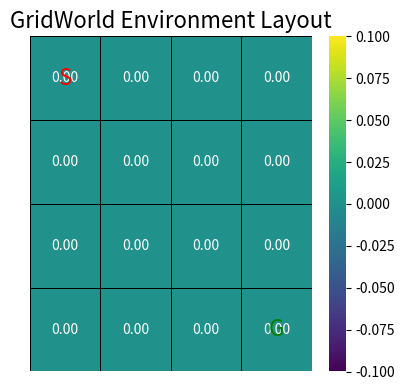
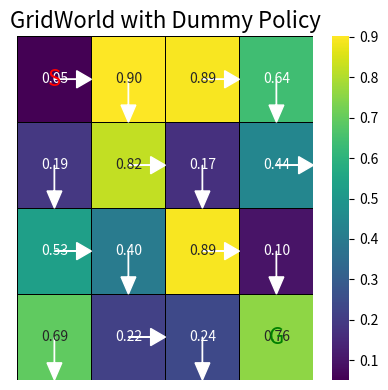

These charts were generated, in order, by the following Python code: (Note: this script raises an exception after producing the figures.)
"""
environments.py - GridWorld Environment for Reinforcement Learning.

This module defines the GridWorld environment, a classic reinforcement learning
testbed used for temporal difference learning experiments. It includes state
space definition, action dynamics, reward structure, and visualization utilities.
"""

from typing import Dict, Tuple, List, Any
import numpy as np
import matplotlib.pyplot as plt
import seaborn as sns

class GridWorld:
    """
    A simple grid-world environment for reinforcement learning.

    The environment is a square grid where an agent can move Up, Down, Left, Right.
    It contains a start state, a goal state, and optional obstacles.
    """

    def __init__(
        self,
        size: int = 4,
        start_state: Tuple[int, int] = (0, 0),
        goal_state: Tuple[int, int] = (3, 3),
        obstacles: List[Tuple[int, int]] = None,
        step_reward: float = -1.0,
        goal_reward: float = 10.0,
        obstacle_reward: float = -5.0,
    ):
        """
        Initializes the GridWorld environment.

        Args:
            size (int): The size of the N x N grid.
            start_state (Tuple[int, int]): The starting position of the agent.
            goal_state (Tuple[int, int]): The goal position.
            obstacles (List[Tuple[int, int]]): A list of obstacle positions.
            step_reward (float): Reward for each step taken.
            goal_reward (float): Reward for reaching the goal state.
            obstacle_reward (float): Reward for hitting an obstacle.
        """
        if not (0 <= start_state[0] < size and 0 <= start_state[1] < size):
            raise ValueError(f"Start state {start_state} is outside the grid of size {size}.")
        if not (0 <= goal_state[0] < size and 0 <= goal_state[1] < size):
            raise ValueError(f"Goal state {goal_state} is outside the grid of size {size}.")
        if obstacles:
            for obs in obstacles:
                if not (0 <= obs[0] < size and 0 <= obs[1] < size):
                    raise ValueError(f"Obstacle state {obs} is outside the grid of size {size}.")

        self.size = size
        self.states = [(r, c) for r in range(size) for c in range(size)]
        self.actions = ["up", "down", "left", "right"]
        self.start_state = start_state
        self.goal_state = goal_state
        self.obstacles = set(obstacles) if obstacles else set()
        self.current_state = self.start_state

        self.step_reward = step_reward
        self.goal_reward = goal_reward
        self.obstacle_reward = obstacle_reward

        self._validate_config()

    def _validate_config(self) -> None:
        """Validates the environment configuration to prevent invalid setups."""
        if self.start_state == self.goal_state:
            print("Warning: Start state is also the goal state. Consider adjusting for meaningful episodes.")
        if self.start_state in self.obstacles:
            raise ValueError(f"Start state {self.start_state} cannot be an obstacle.")
        if self.goal_state in self.obstacles:
            raise ValueError(f"Goal state {self.goal_state} cannot be an obstacle.")

    def reset(self) -> Tuple[int, int]:
        """
        Resets the environment to the initial state.

        Returns:
            Tuple[int, int]: The initial state.
        """
        self.current_state = self.start_state
        return self.current_state

    def step(self, action: str) -> Tuple[Tuple[int, int], float, bool, Dict[str, Any]]:
        """
        Takes a step in the environment given an action.

        Args:
            action (str): The action to take ("up", "down", "left", "right").

        Returns:
            Tuple[Tuple[int, int], float, bool, Dict[str, Any]]:
                - next_state (Tuple[int, int]): The new state after taking the action.
                - reward (float): The reward received.
                - done (bool): True if the episode has ended, False otherwise.
                - info (Dict[str, Any]): Additional information (empty for this environment).
        """
        if action not in self.actions:
            raise ValueError(f"Invalid action: {action}. Must be one of {self.actions}")

        r, c = self.current_state
        next_r, next_c = r, c

        if action == "up":
            next_r -= 1
        elif action == "down":
            next_r += 1
        elif action == "left":
            next_c -= 1
        elif action == "right":
            next_c += 1

        # Check boundary conditions
        if not (0 <= next_r < self.size and 0 <= next_c < self.size):
            next_state = self.current_state  # Stay in the current state if boundary hit
            reward = self.obstacle_reward  # Penalize for hitting boundary
        else:
            next_state = (next_r, next_c)
            reward = self.step_reward

            if next_state in self.obstacles:
                reward = self.obstacle_reward
                next_state = self.current_state # Agent doesn't move if it hits an obstacle
            elif next_state == self.goal_state:
                reward = self.goal_reward
        
        self.current_state = next_state
        done = self.is_terminal(self.current_state)

        return self.current_state, reward, done, {}

    def get_valid_actions(self, state: Tuple[int, int]) -> List[str]:
        """
        Returns a list of valid actions from a given state.
        In this gridworld, all actions are always valid, though some might lead to staying in place.

        Args:
            state (Tuple[int, int]): The current state.

        Returns:
            List[str]: A list of possible actions.
        """
        return self.actions

    def is_terminal(self, state: Tuple[int, int]) -> bool:
        """
        Checks if a state is a terminal state (goal or obstacle).

        Args:
            state (Tuple[int, int]): The state to check.

        Returns:
            bool: True if the state is terminal, False otherwise.
        """
        return state == self.goal_state or state in self.obstacles

    def visualize_values(
        self,
        values: Dict[Tuple[int, int], float],
        title: str = "GridWorld Value Function",
        policy: Dict[Tuple[int, int], str] = None,
        filepath: str = None
    ) -> None:
        """
        Visualizes the value function and optionally the policy on the grid.

        Args:
            values (Dict[Tuple[int, int], float]): A dictionary mapping states to their values.
            title (str): The title of the plot.
            policy (Dict[Tuple[int, int], str], optional): A dictionary mapping states to optimal actions.
                                                            Defaults to None.
            filepath (str, optional): Path to save the figure. If None, displays the figure.
        """
        grid_values = np.zeros((self.size, self.size))
        for r, c in self.states:
            grid_values[r, c] = values.get((r, c), 0.0)

        plt.figure(figsize=(self.size, self.size))
        sns.heatmap(
            grid_values,
            annot=True,
            fmt=".2f",
            cmap="viridis",
            cbar=True,
            linewidths=0.5,
            linecolor="black",
            yticklabels=False,
            xticklabels=False,
        )

        # Mark start, goal, and obstacles
        for r, c in self.states:
            if (r, c) == self.start_state:
                plt.text(c + 0.5, r + 0.5, "S", color="red", ha="center", va="center", fontsize=16)
            elif (r, c) == self.goal_state:
                plt.text(c + 0.5, r + 0.5, "G", color="green", ha="center", va="center", fontsize=16)
            elif (r, c) in self.obstacles:
                plt.text(c + 0.5, r + 0.5, "X", color="black", ha="center", va="center", fontsize=16)
            
            # Draw policy arrows
            if policy and (r, c) in policy and (r,c) != self.goal_state and (r,c) not in self.obstacles:
                action = policy[(r,c)]
                dx, dy = 0, 0
                if action == "up": dy = -0.3
                elif action == "down": dy = 0.3
                elif action == "left": dx = -0.3
                elif action == "right": dx = 0.3
                plt.arrow(c + 0.5, r + 0.5, dx, dy, head_width=0.2, head_length=0.2, fc='white', ec='white')

        plt.title(title, fontsize=16)
        plt.tight_layout()
        if filepath:
            plt.savefig(filepath)
            plt.close()
        else:
            plt.show()

if __name__ == "__main__":
    # Example Usage:
    env = GridWorld()
    print("GridWorld Environment Configuration:")
    print(f"  • State space: {len(env.states)} states")
    print(f"  • Action space: {len(env.actions)} actions")
    print(f"  • Start state: {env.start_state}")
    print(f"  • Goal state: {env.goal_state}")
    print(f"  • Obstacles: {env.obstacles}")
    
    state = env.reset()
    print(f"\nEnvironment reset. Current state: {state}")
    
    next_state, reward, done, info = env.step("right")
    print(f"Action 'right': next_state={next_state}, reward={reward}, done={done}")

    # Visualize an empty value function
    env.visualize_values({state: 0 for state in env.states}, title="GridWorld Environment Layout")

    # Create a dummy policy for visualization
    dummy_policy = {}
    for r,c in env.states:
        if (r+c) % 2 == 0:
            dummy_policy[(r,c)] = "right"
        else:
            dummy_policy[(r,c)] = "down"

    env.visualize_values(
        {(s): np.random.rand() for s in env.states},
        title="GridWorld with Dummy Policy",
        policy=dummy_policy,
        filepath="visualizations/dummy_gridworld.png"
    )
    print("Dummy GridWorld visualization saved to visualizations/dummy_gridworld.png")
